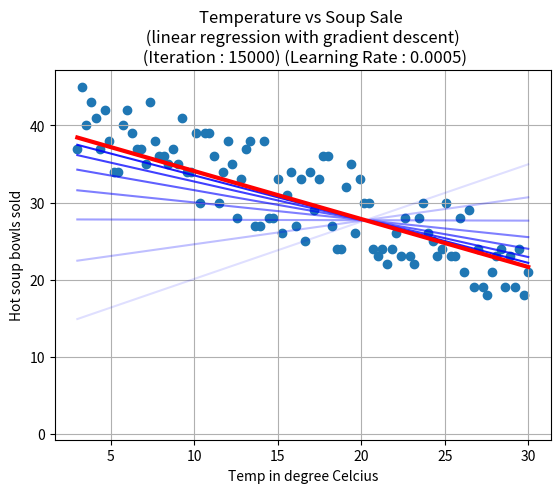

Python code for this plot:
# LANG : Python 2.7
# FILE : 02_soup_sale_gradient_descent.py
# [redacted]
# [redacted]
# DATE : 2/JULY/2018 
# INFO : How does hot soup sale change in winter based on temperature?
#      : Here, we do linear regression with gradient descent

import numpy as np
import matplotlib.pyplot as plt

def compute_error(_m,_b,_x,_y):
    # Sum of squared errors
    sum_err = 0
    n = len(_x)
    if(n == len(_y)):
        for i in range(n):
            sum_err += (_y[i]-(_m*_x[i] + _b))**2.0
    else:
        print("ERR : length mismatch...")
        aseert(False)
    return sum_err / float(n)

def run_gradient_descent(_x,_y,_m,_b,_rate,_num_it):
    # Do gradient descent
    m = _m
    b = _b
    for i in range(_num_it):
        m,b = gradient_descent_step(m,b,_x,_y,_rate)
        if(i%(_num_it / 8)==0):
            plt.plot(_x,m*_x+b,'-b',alpha=i/float(_num_it))

    return (m,b)

def gradient_descent_step(_m,_b,_x,_y,_rate):
    # Do one gradient descent step
    m_grad = 0
    b_grad = 0

    # To calculate the gradients we need to calculate the partial
    # # derivatives of m and b
    n = len(_x)
    sum_m = 0
    sum_b = 0

    for i in range(n):
        guess = (_m*_x[i] + _b)
        error = _y[i] - guess
        sum_m += -1 * (error)*_x[i]                # -1 meaning error = - error
        sum_b += -1 * (error)                      # -1 meaning error = - error
    m_grad = (2/float(n))*sum_m                    # partial derivate wrt m
    b_grad = (2/float(n))*sum_b                    # partial derivative wrt b

    m_new = _m - (_rate*m_grad)
    b_new = _b - (_rate*b_grad)

    return(m_new,b_new)


if __name__ == "__main__":
    n = 100                                               # no. of data points
    temp = np.linspace(3, 30, n)                          # temperature (deg C)
    noise = np.random.randint(-5,7,size = n)              # noise to simulate RL
    soup = np.linspace(40, 22 , n, dtype = 'int') + noise # soup sale count

    # We are re-assigning the data since we like to write in this form
    x = temp                                                 # x co-ordinate
    y = soup                                                 # y co-ordinate

    init_m = 0                                               # slope guess
    init_b = 0                                               # intercept guess
    init_err = compute_error(init_m,init_b,x,y)              # initial error
    rate = 0.0005                                            # learning rate

    msg1 = "Starting gradient descent with m : {m_val},b : {b_val}"+ \
    " and error :{err_val}"

    print(msg1.format(m_val = init_m,b_val = init_b, err_val = init_err))

    # number of iterations
    num_it = 1000*15
    [m,b]  = run_gradient_descent(x,y,init_m,init_b,rate,num_it)
    msg2 = "Ran {n} iterations of gradient descent and got m : {m_val}"+\
    ",b : {b_val} and error :{err_val}"

    final_err = compute_error(m,b,x,y)                       # final error
    print(msg2.format(n=num_it,m_val = m,b_val = b,err_val = final_err))

    # Plot the results
    plt.grid()
    plt.scatter(x,y)
    plt.plot(x,m*x + b,'-r',linewidth = 3.0)
    plt.title("Temperature vs Soup Sale"+ \
    " \n (linear regression with gradient descent)"+\
    " \n (Iteration : "+str(num_it)+") (Learning Rate : "+str(rate)+")")
    plt.xlabel("Temp in degree Celcius")
    plt.ylabel("Hot soup bowls sold")
    print("The linear regression has resulted in ...")
    print("m(slope)       : ",m )
    print("b(y intercept) : ",b )


    plt.show()
